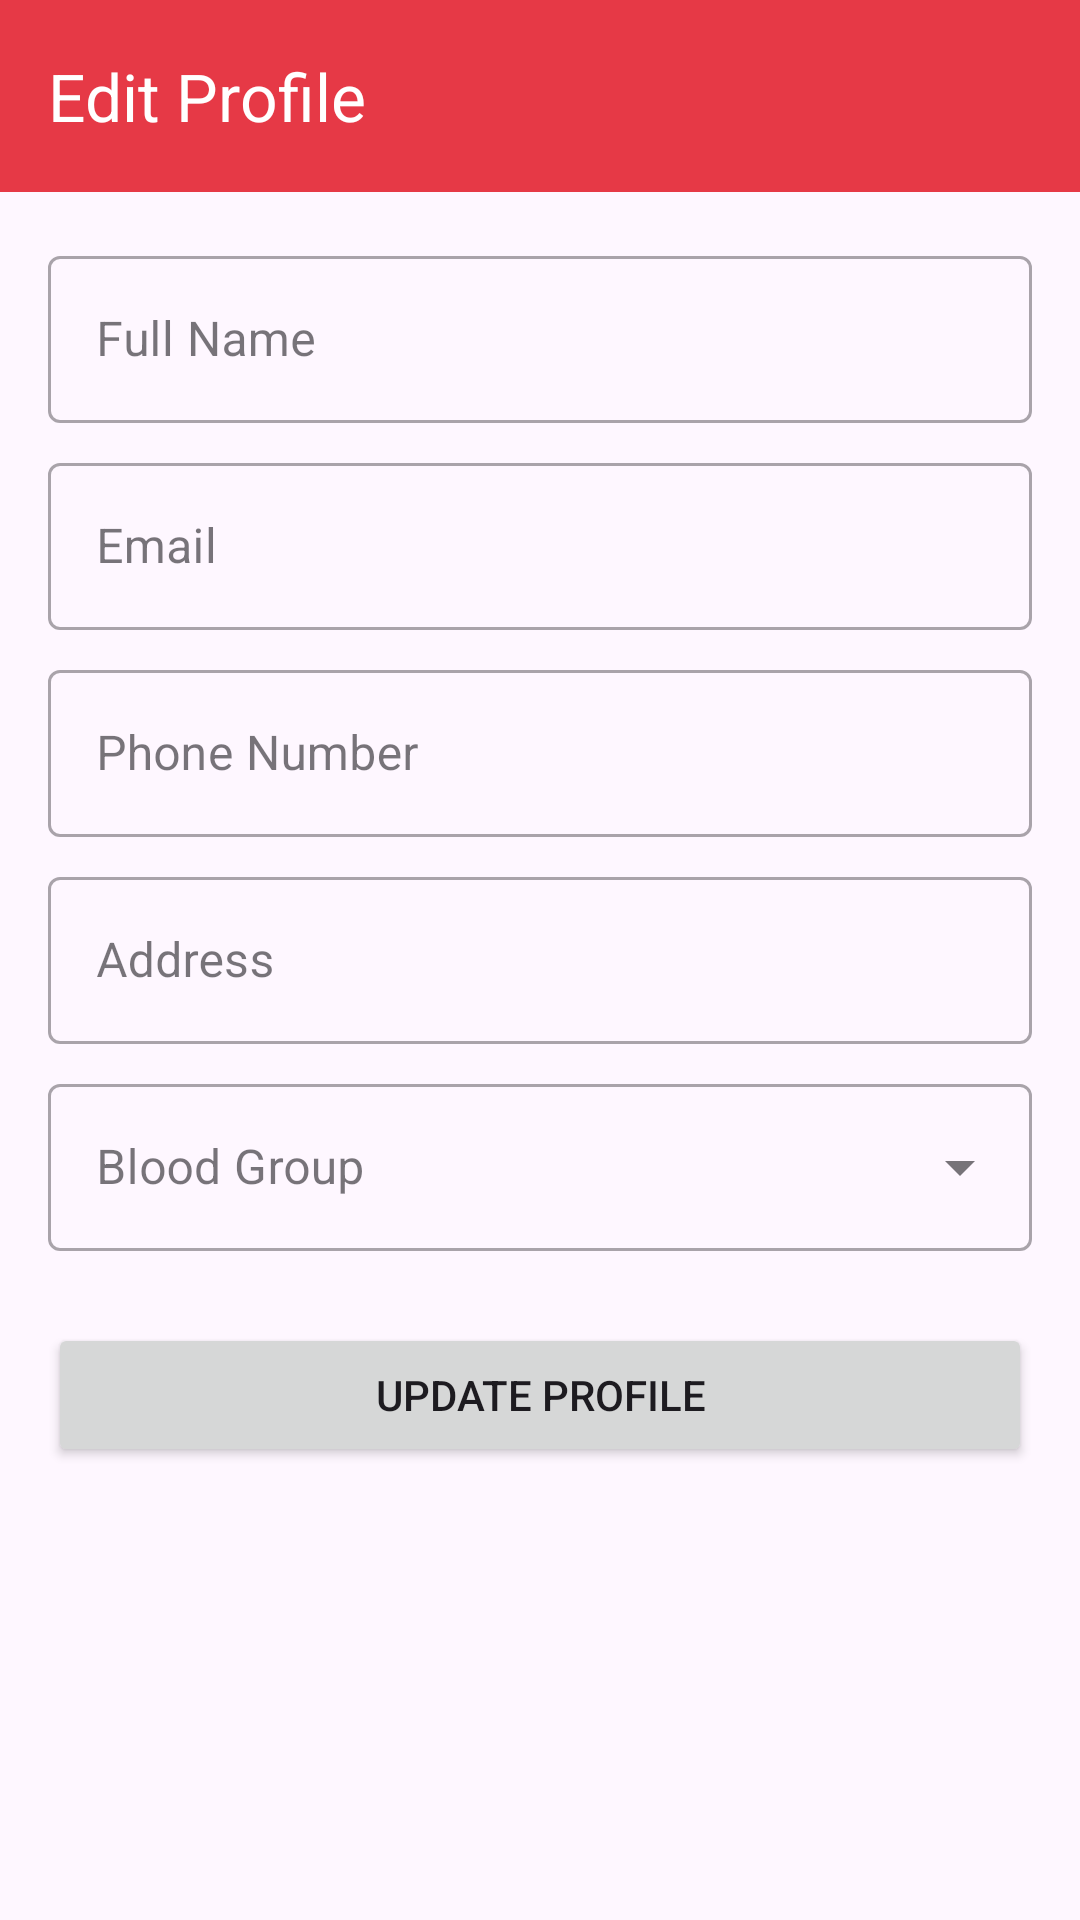

This screen was rendered from an Android layout file. Write that file and the resources it references.
<!-- AndroidManifest.xml: application theme Theme.BloodBankApp -->
<!-- res/layout/activity_edit_profile.xml -->
<?xml version="1.0" encoding="utf-8"?>
<LinearLayout xmlns:android="http://schemas.android.com/apk/res/android"
    xmlns:app="http://schemas.android.com/apk/res-auto"
    xmlns:tools="http://schemas.android.com/tools"
    android:layout_width="match_parent"
    android:layout_height="match_parent"
    android:orientation="vertical"
    tools:context=".activities.EditProfileActivity">

    <com.google.android.material.appbar.MaterialToolbar
        android:id="@+id/toolbar_edit_profile"
        android:layout_width="match_parent"
        android:layout_height="?attr/actionBarSize"
        android:background="?attr/colorPrimary"
        app:title="@string/edit_profile_title"
        app:titleTextColor="@color/white" />

    <ScrollView
        android:layout_width="match_parent"
        android:layout_height="match_parent">

        <LinearLayout
            android:layout_width="match_parent"
            android:layout_height="wrap_content"
            android:orientation="vertical"
            android:padding="16dp">

            
            <com.google.android.material.textfield.TextInputLayout
                style="@style/Widget.MaterialComponents.TextInputLayout.OutlinedBox"
                android:layout_width="match_parent"
                android:layout_height="wrap_content"
                android:hint="@string/hint_full_name">

                <com.google.android.material.textfield.TextInputEditText
                    android:id="@+id/et_name"
                    android:layout_width="match_parent"
                    android:layout_height="wrap_content"
                    android:inputType="textPersonName" />
            </com.google.android.material.textfield.TextInputLayout>

            
            <com.google.android.material.textfield.TextInputLayout
                style="@style/Widget.MaterialComponents.TextInputLayout.OutlinedBox"
                android:layout_width="match_parent"
                android:layout_height="wrap_content"
                android:layout_marginTop="8dp"
                android:hint="@string/hint_email">

                <com.google.android.material.textfield.TextInputEditText
                    android:id="@+id/et_email"
                    android:layout_width="match_parent"
                    android:layout_height="wrap_content"
                    android:enabled="false"
                    android:focusable="false" />
            </com.google.android.material.textfield.TextInputLayout>

            
            <com.google.android.material.textfield.TextInputLayout
                style="@style/Widget.MaterialComponents.TextInputLayout.OutlinedBox"
                android:layout_width="match_parent"
                android:layout_height="wrap_content"
                android:layout_marginTop="8dp"
                android:hint="@string/hint_phone_number">

                <com.google.android.material.textfield.TextInputEditText
                    android:id="@+id/et_phone"
                    android:layout_width="match_parent"
                    android:layout_height="wrap_content"
                    android:inputType="phone" />
            </com.google.android.material.textfield.TextInputLayout>

            
            <com.google.android.material.textfield.TextInputLayout
                style="@style/Widget.MaterialComponents.TextInputLayout.OutlinedBox"
                android:layout_width="match_parent"
                android:layout_height="wrap_content"
                android:layout_marginTop="8dp"
                android:hint="@string/hint_address">

                <com.google.android.material.textfield.TextInputEditText
                    android:id="@+id/et_address"
                    android:layout_width="match_parent"
                    android:layout_height="wrap_content"
                    android:inputType="textPostalAddress" />
            </com.google.android.material.textfield.TextInputLayout>

            
            <com.google.android.material.textfield.TextInputLayout
                android:id="@+id/layout_blood_group"
                style="@style/Widget.MaterialComponents.TextInputLayout.OutlinedBox.ExposedDropdownMenu"
                android:layout_width="match_parent"
                android:layout_height="wrap_content"
                android:layout_marginTop="8dp"
                android:hint="@string/hint_blood_group">

                <AutoCompleteTextView
                    android:id="@+id/et_blood_group"
                    android:layout_width="match_parent"
                    android:layout_height="wrap_content"
                    android:importantForAccessibility="no"
                    android:inputType="none" />
            </com.google.android.material.textfield.TextInputLayout>

            
            <com.google.android.material.textfield.TextInputLayout
                android:id="@+id/layout_role"
                style="@style/Widget.MaterialComponents.TextInputLayout.OutlinedBox.ExposedDropdownMenu"
                android:layout_width="match_parent"
                android:layout_height="wrap_content"
                android:layout_marginTop="8dp"
                android:hint="@string/hint_role"
                android:visibility="gone"
                tools:visibility="visible">

                <AutoCompleteTextView
                    android:id="@+id/et_role"
                    android:layout_width="match_parent"
                    android:layout_height="wrap_content"
                    android:importantForAccessibility="no"
                    android:inputType="none" />
            </com.google.android.material.textfield.TextInputLayout>

            
            <Button
                android:id="@+id/btn_update_profile"
                android:layout_width="match_parent"
                android:layout_height="wrap_content"
                android:layout_marginTop="24dp"
                android:padding="12dp"
                android:text="@string/button_update_profile" />

        </LinearLayout>
    </ScrollView>

</LinearLayout>
<!-- resources referenced by this layout -->
<resources>
  <color name="white">#FFFFFF</color>
  <string name="button_update_profile">Update Profile</string>
  <string name="edit_profile_title">Edit Profile</string>
  <string name="hint_address">Address</string>
  <string name="hint_blood_group">Blood Group</string>
  <string name="hint_email">Email</string>
  <string name="hint_full_name">Full Name</string>
  <string name="hint_phone_number">Phone Number</string>
  <string name="hint_role">Role</string>
  <style name="Theme.BloodBankApp" parent="Theme.Material3.DayNight.NoActionBar">
  
          
          <item name="colorPrimary">@color/colorPrimary</item>
          <item name="colorPrimaryVariant">@color/colorPrimaryDark</item>
          <item name="colorOnPrimary">@color/white</item>
  
          
          <item name="colorSecondary">@color/colorAccent</item>
          <item name="colorSecondaryVariant">@color/colorAccent</item>
          <item name="colorOnSecondary">@color/white</item>
  
          
          <item name="android:statusBarColor">?attr/colorPrimary</item>
  
      </style>
  <color name="colorPrimary">#E63946</color>
  <color name="colorPrimaryDark">#D82B3A</color>
  <color name="colorAccent">#457B9D</color>
</resources>
